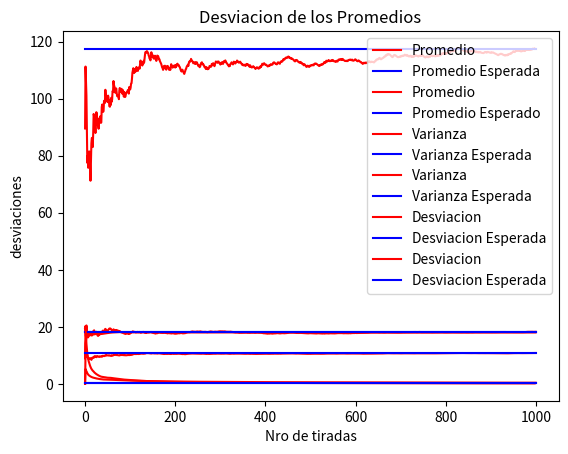
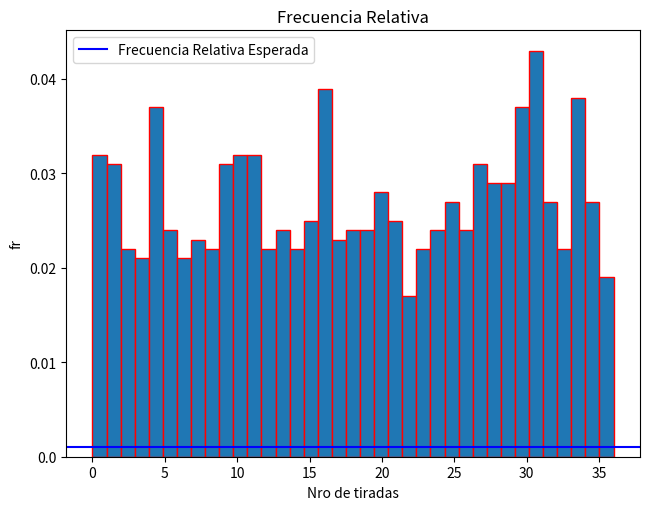
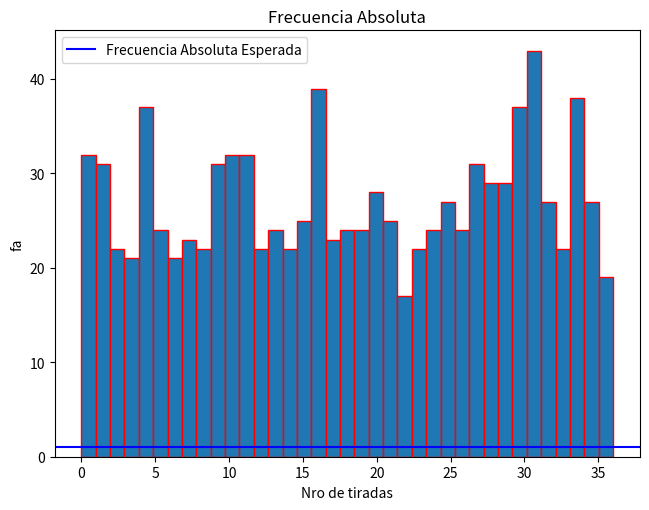

Generate these figures, in order, with matplotlib:
import numpy as np
from random import randint
import matplotlib.pyplot as plt
from matplotlib import ticker as tick

#np.mean()promedio  np.std desviacion   statistics.variance varianza
n=1000
a=0
b=36
prom = []
promedio_promedio = []
varianza = []
varianza_promedio = []
FrecR=[]
desviacion = []
desviacion_promedio = []
lista=[]


def main():
    for i in range(n):
        lista.append(randint(a,b))
        prom.append(np.mean(lista))
        promedio_promedio.append(np.mean(prom))
        desviacion.append(np.std(lista))
        desviacion_promedio.append(np.std(prom))
        if i >= 2:
            varianza.append(np.var(lista))
            varianza_promedio.append(np.var(prom))

    print("Numeros:")
    print(lista)
    Graficar(lista,prom, promedio_promedio, varianza, varianza_promedio, desviacion,desviacion_promedio)
    GraficarFrec(lista)


#--------------------------------------------------------------------------------------------------------------------




def adjust_y_axis(x, pos):
    return x / (len(lista) * 1.0)


def Graficar(lis,p, pp, v, vp, des,desp):
    #Promedio
    promEsp = np.mean(lis)
    plt.plot(list(range(len(p))), p, color="red",label="Promedio")
    plt.plot([0, n], [promEsp, promEsp], label="Promedio Esperada", color="blue")
    plt.title("Promedio")
    plt.xlabel('Nro de tiradas')
    plt.ylabel('Promedio')
    plt.legend()
    plt.show()
    #PromProm
    promEsp = np.mean(lis)
    plt.title("Promedio de los Promedios")
    plt.xlabel('Nro de tiradas')
    plt.ylabel('Promedios')
    plt.plot(pp, label="Promedio", color="red")
    plt.plot([0, n], [promEsp, promEsp], label="Promedio Esperado", color="blue")
    plt.legend()
    plt.show()
    #Varianza
    varEsp = np.var(lis)
    plt.title('Varianza')
    plt.xlabel('Nro de tiradas')
    plt.ylabel('varianza')
    plt.plot(v, label="Varianza", color="red")
    plt.plot([0, n], [varEsp, varEsp], label="Varianza Esperada", color="blue")
    plt.legend()
    plt.show()
    #VarProm
    varEsp = np.var(p)
    plt.title('Varianza de los Promedios')
    plt.xlabel('Nro de tiradas')
    plt.ylabel('varianza promedio')
    plt.plot(vp, label="Varianza", color="red")
    plt.plot([0, n], [varEsp, varEsp], label="Varianza Esperada", color="blue")
    plt.legend()
    plt.show()
    #Desviacion
    desvEsp = np.std(lis)
    plt.title('Desviacion')
    plt.xlabel('Nro de tiradas')
    plt.ylabel('desviacion')
    plt.plot(des, label="Desviacion", color="red")
    plt.plot([0, n], [desvEsp, desvEsp], label="Desviacion Esperada", color="blue")
    plt.legend()
    plt.show()
    #DesvProm
    desvPromEsp=np.std(p)
    plt.title('Desviacion de los Promedios')
    plt.xlabel('Nro de tiradas')
    plt.ylabel('desviaciones')
    plt.plot(desp, label="Desviacion", color="red")
    plt.plot([0, n], [desvPromEsp, desvPromEsp], label="Desviacion Esperada", color="blue")
    plt.legend()
    plt.show()





def GraficarFrec(lis):
    #FR
    frEsp = 1 / len(lis)
    fig, ax = plt.subplots()
    ax.hist(lis, bins=b + 1, edgecolor ="red")
    ax.yaxis.set_major_formatter(tick.FuncFormatter(adjust_y_axis))
    ax.axhline(y=frEsp * 1000, color="blue", label="Frecuencia Relativa Esperada")
    fig.tight_layout()
    plt.title("Frecuencia Relativa")
    plt.xlabel('Nro de tiradas')
    plt.ylabel('fr')
    plt.legend()
    plt.show()
    #FA
    fabsEsp = n / len(lis)
    fig, ax = plt.subplots()
    ax.hist(lis, bins=b + 1, edgecolor="red")
    ax.axhline(y=fabsEsp, color="blue", label="Frecuencia Absoluta Esperada")
    fig.tight_layout()
    plt.title("Frecuencia Absoluta")
    plt.xlabel('Nro de tiradas')
    plt.ylabel('fa')
    plt.legend()
    plt.show()



main()


#------------------------------------------------------------------------------------------------------------------------

